Photos from the image-classification dataset "data_balanced" in the GitHub repository Xiaolingford/Pomeranians. Its 2 classes are: algae, microplastics.

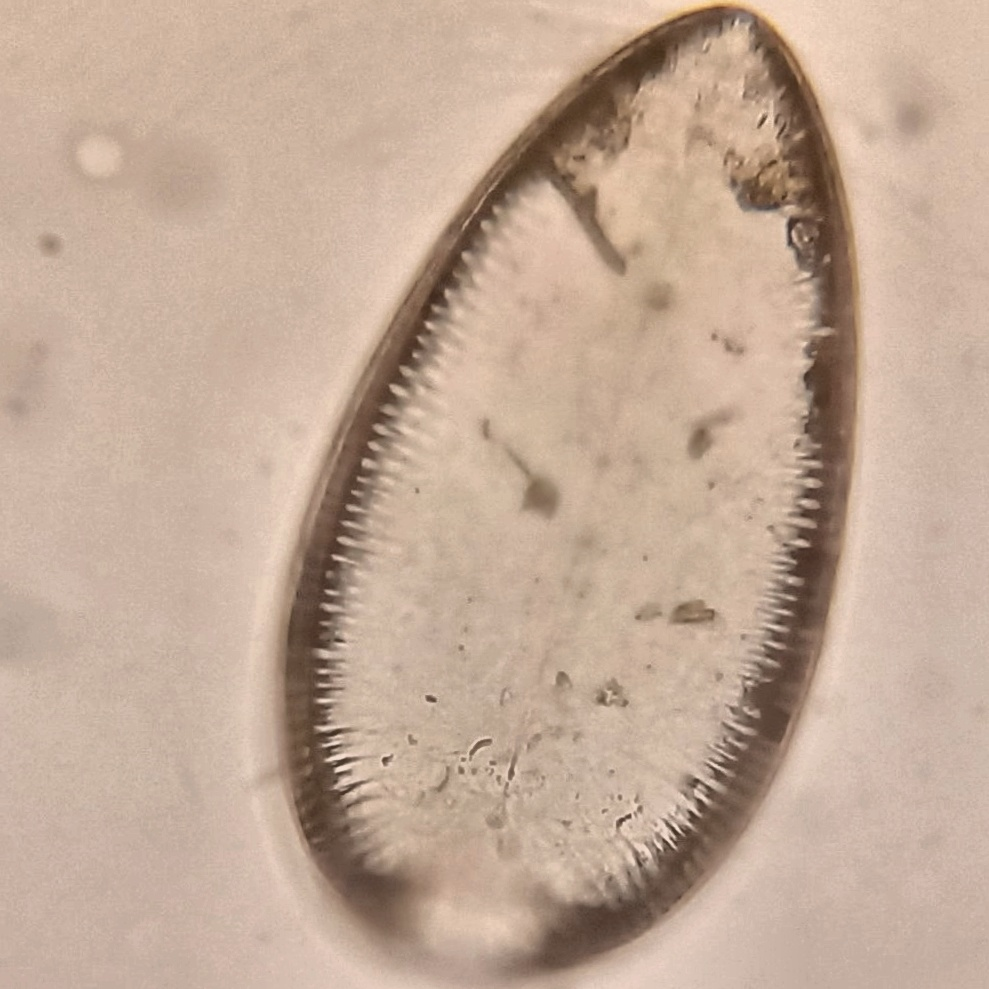
Label: algae

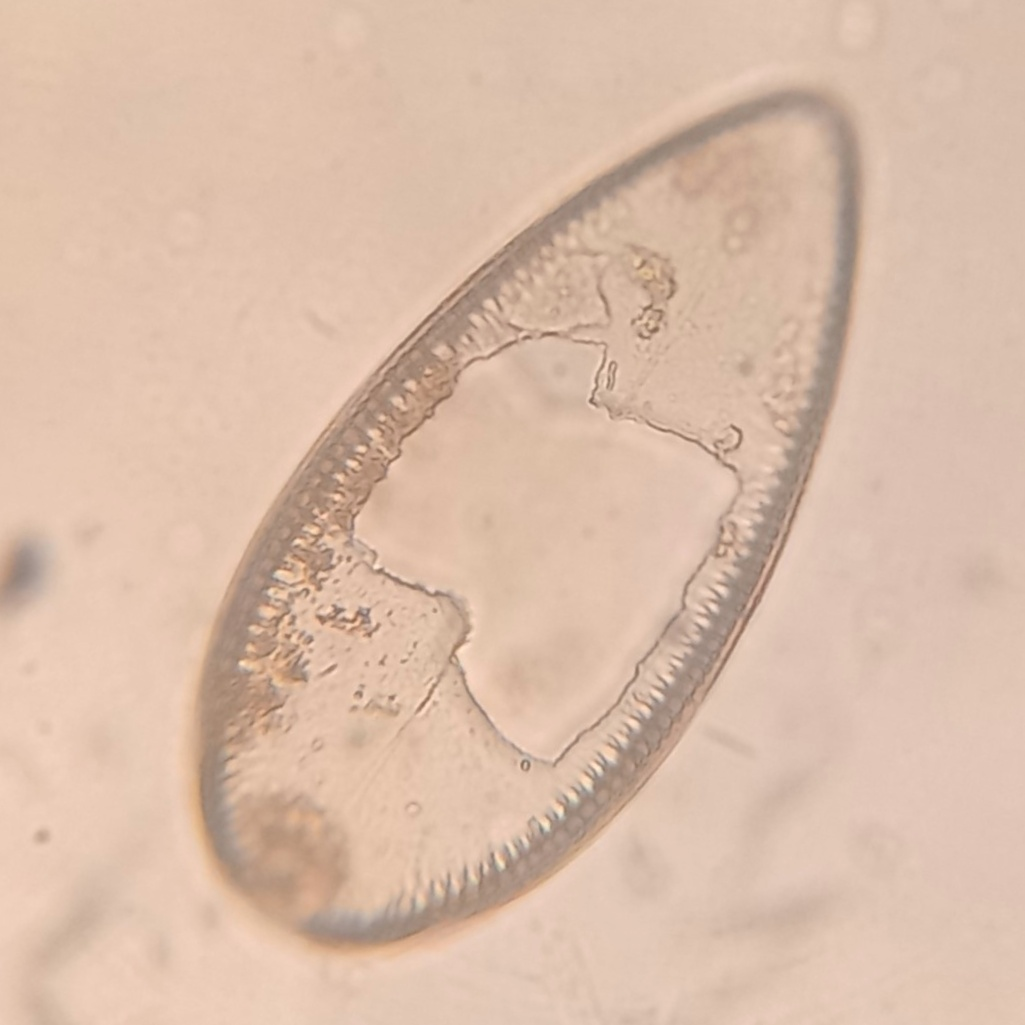
Label: algae

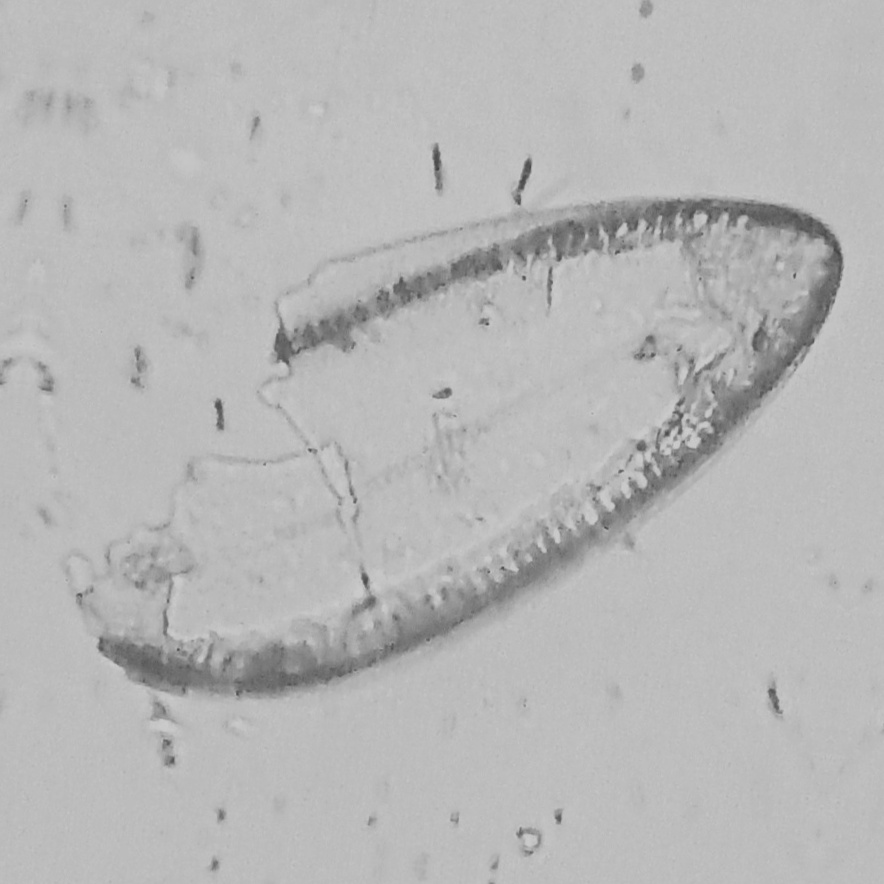
Label: algae

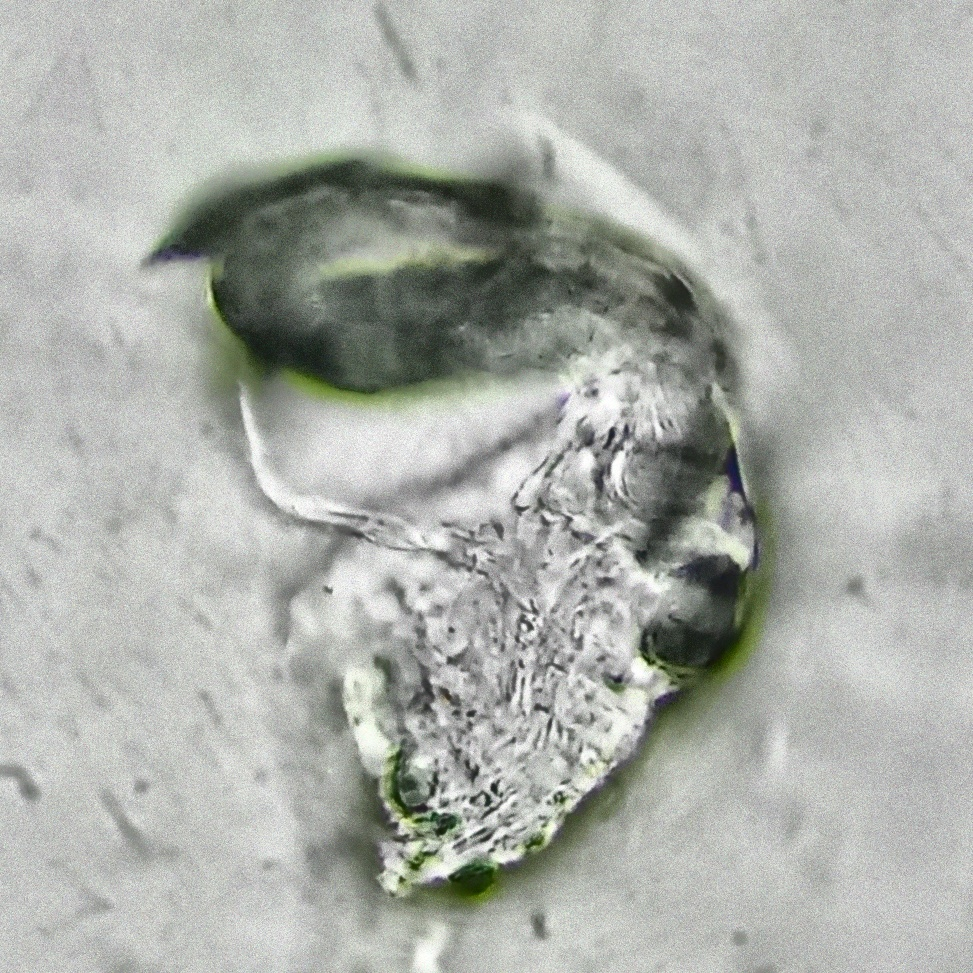
Label: microplastics

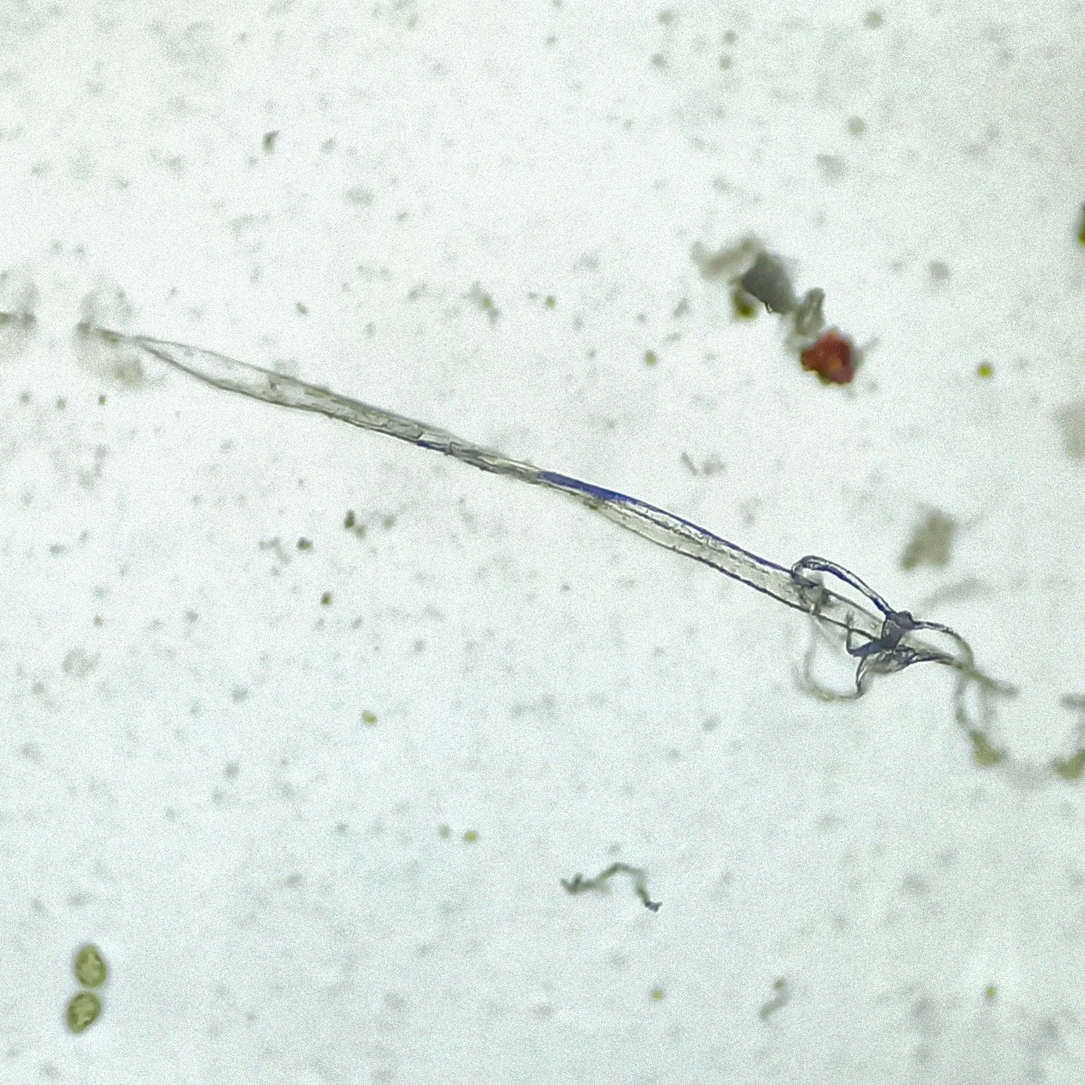
Label: microplastics

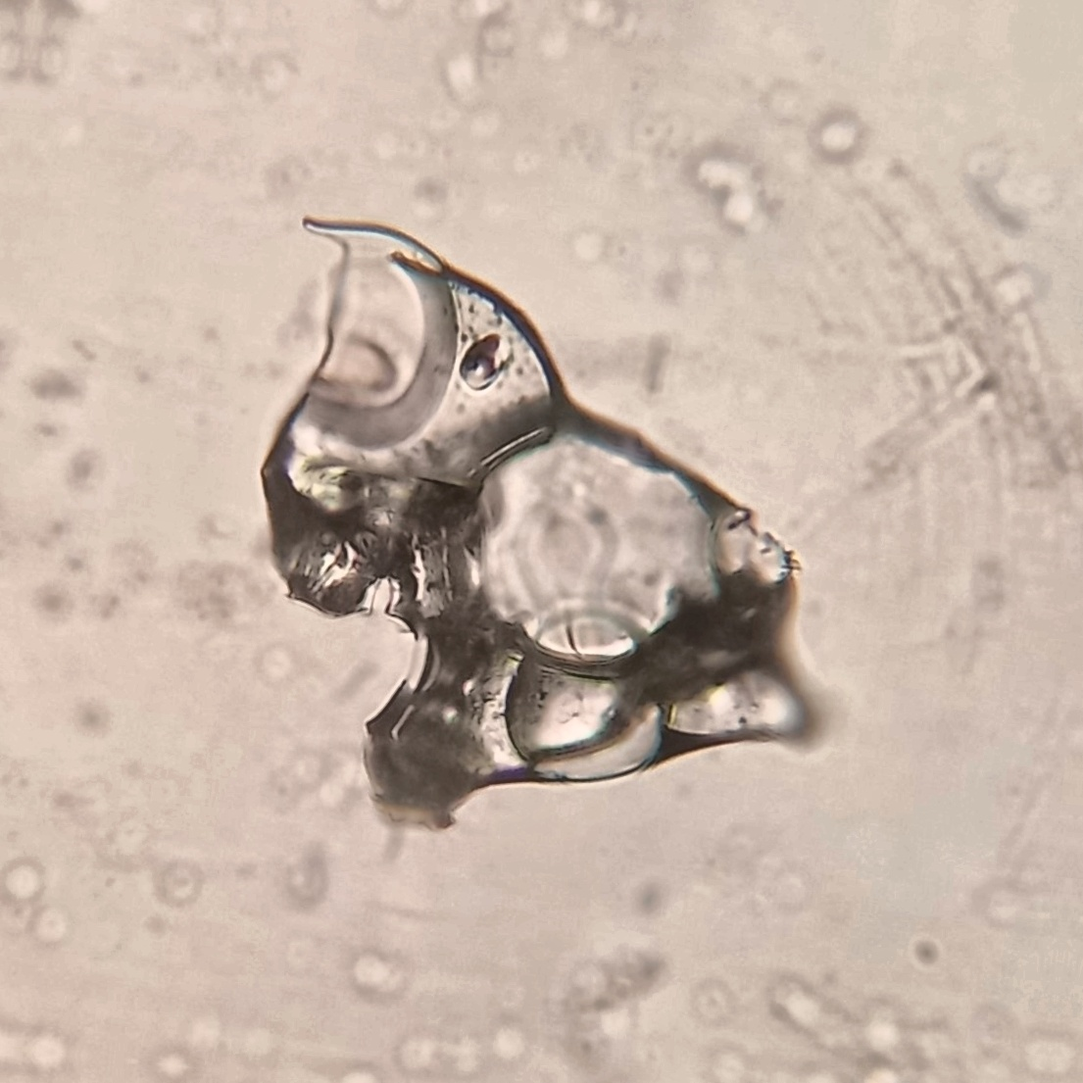
Label: microplastics
